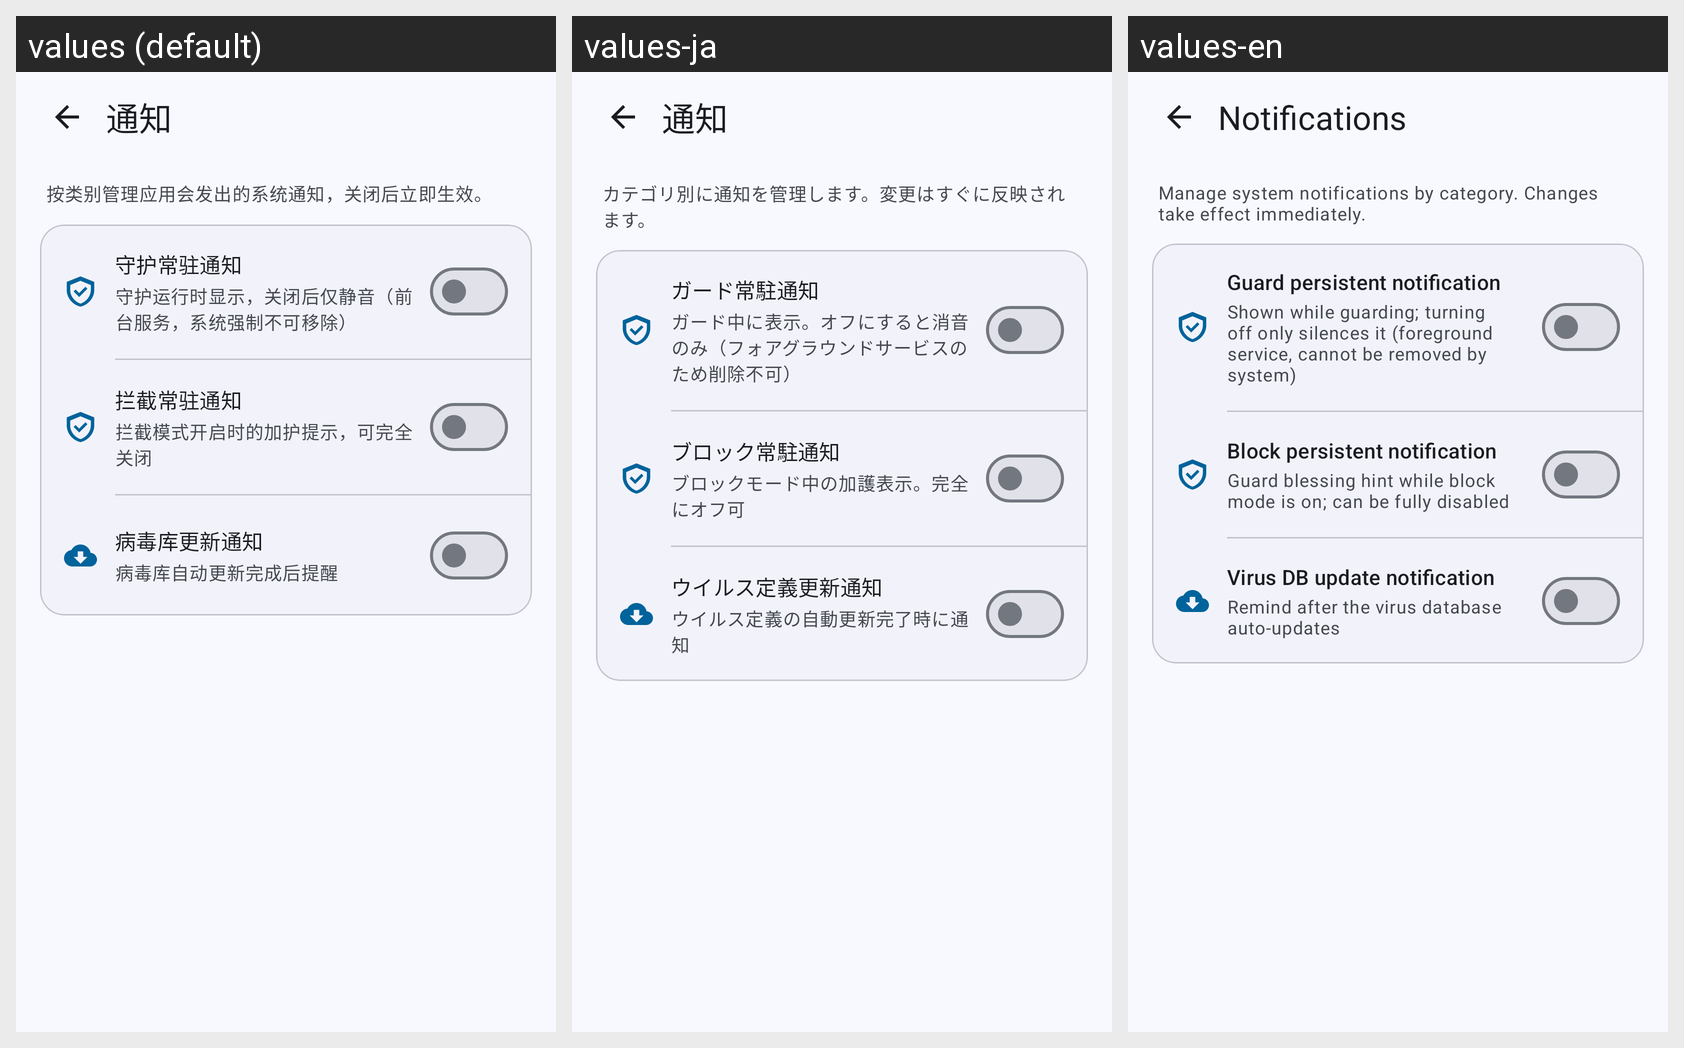

The same Android screen rendered under several of its app's locales, left to right. List the strings drawn on it with the default value and each locale's translation.
Android screen res/layout/activity_settings_notification.xml rendered under 3 locales, left to right: values (default), values-ja, values-en. Device: Nexus 5 (rendered at 1080×1920; each locale shown at half size, 540×960, under a caption strip naming it); theme Theme.Polaris.
Strings drawn on this screen, with the default value and each locale's value (text and hints the layout hard-codes, and strings that could not be matched under every locale, appear in the picture but are not listed):

notification_section
  values: 通知
  values-ja: 通知
  values-en: Notifications

notification_intro
  values: 按类别管理应用会发出的系统通知，关闭后立即生效。
  values-ja: カテゴリ別に通知を管理します。変更はすぐに反映されます。
  values-en: Manage system notifications by category. Changes take effect immediately.

notify_guard_title
  values: 守护常驻通知
  values-ja: ガード常駐通知
  values-en: Guard persistent notification

notify_guard_desc
  values: 守护运行时显示，关闭后仅静音（前台服务，系统强制不可移除）
  values-ja: ガード中に表示。オフにすると消音のみ（フォアグラウンドサービスのため削除不可）
  values-en: Shown while guarding; turning off only silences it (foreground service, cannot be removed by system)

notify_block_title
  values: 拦截常驻通知
  values-ja: ブロック常駐通知
  values-en: Block persistent notification

notify_block_desc
  values: 拦截模式开启时的加护提示，可完全关闭
  values-ja: ブロックモード中の加護表示。完全にオフ可
  values-en: Guard blessing hint while block mode is on; can be fully disabled

notify_virus_title
  values: 病毒库更新通知
  values-ja: ウイルス定義更新通知
  values-en: Virus DB update notification

notify_virus_desc
  values: 病毒库自动更新完成后提醒
  values-ja: ウイルス定義の自動更新完了時に通知
  values-en: Remind after the virus database auto-updates
